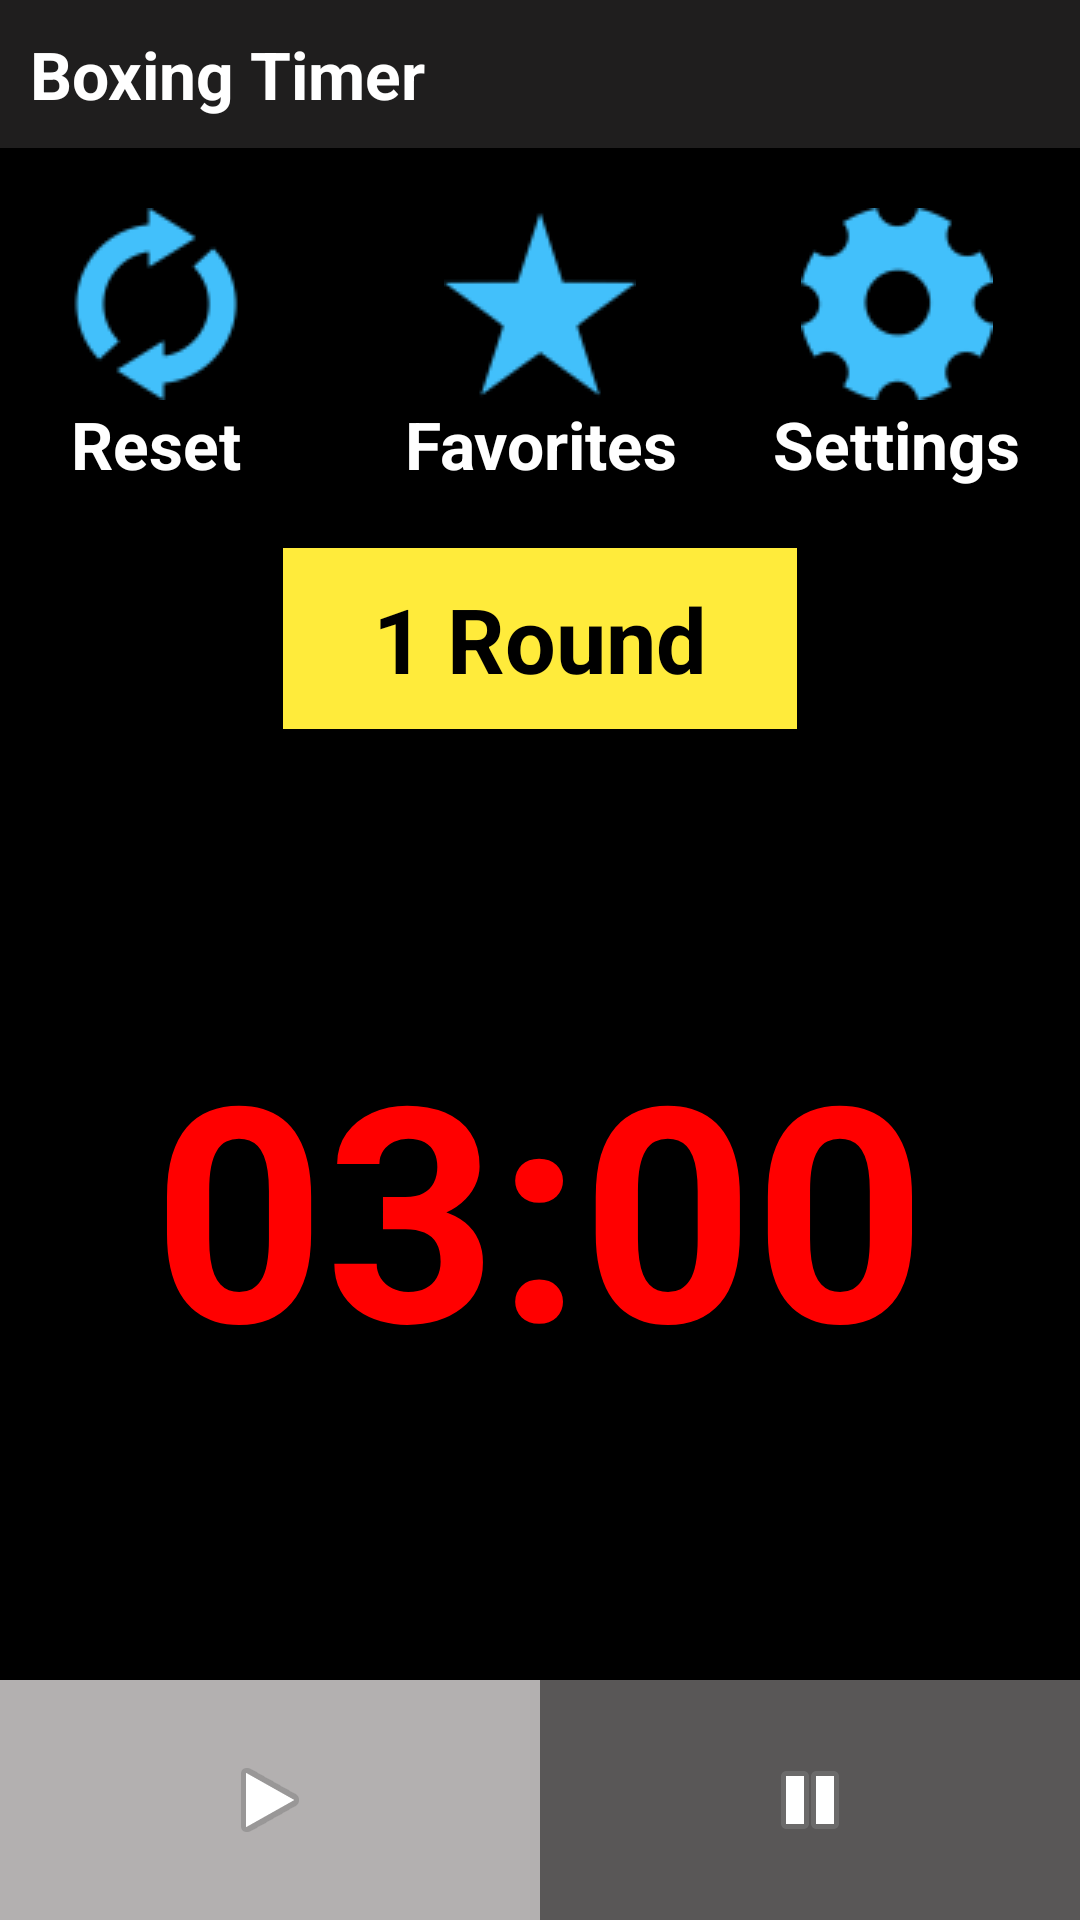

The Android layout XML behind this screen, and the referenced resources:
<!-- AndroidManifest.xml: application theme AppTheme -->
<!-- res/layout/activity_main.xml -->
<?xml version="1.0" encoding="utf-8"?>
<RelativeLayout xmlns:android="http://schemas.android.com/apk/res/android"
    xmlns:app="http://schemas.android.com/apk/res-auto"
    xmlns:tools="http://schemas.android.com/tools"
    android:id="@+id/mainLayout"
    android:layout_width="match_parent"
    android:layout_height="match_parent"
    android:background="#000000"
    android:orientation="vertical"
    tools:context=".MainActivity">

    <TextView
        android:id="@+id/titleBar"
        android:layout_width="match_parent"
        android:layout_height="wrap_content"
        android:background="#378F8D8D"
        android:padding="10dp"
        android:text="@string/app_name"
        android:textAppearance="@style/TextAppearance.AppCompat.Large"
        android:textColor="@android:color/white"
        android:textStyle="bold" />

    <RelativeLayout
        android:id="@+id/settingBar"
        android:layout_width="match_parent"
        android:layout_height="wrap_content"
        android:layout_below="@id/titleBar"
        android:gravity="center_horizontal"
        android:paddingTop="10dp"
        android:paddingBottom="10dp">

        <LinearLayout
            android:id="@+id/Reset"
            android:layout_width="wrap_content"
            android:layout_height="wrap_content"
            android:layout_alignParentStart="true"
            android:layout_alignParentLeft="true"
            android:layout_marginStart="10dp"
            android:layout_marginLeft="10dp"
            android:orientation="vertical"
            android:padding="10dp">

            <ImageButton
                android:id="@+id/resetButton"
                android:layout_width="match_parent"
                android:layout_height="wrap_content"
                android:background="@android:color/transparent"
                android:contentDescription="@string/resetButton"
                app:srcCompat="@drawable/sinchronize_64" />

            <TextView
                android:id="@+id/resetText"
                android:layout_width="match_parent"
                android:layout_height="wrap_content"
                android:gravity="center_horizontal"
                android:text="@string/resetText"
                android:textAppearance="@style/TextAppearance.AppCompat.Large"
                android:textStyle="bold" />
        </LinearLayout>

        <LinearLayout
            android:id="@+id/Favorites"
            android:layout_width="wrap_content"
            android:layout_height="wrap_content"
            android:layout_centerInParent="true"
            android:layout_marginEnd="10dp"
            android:layout_marginRight="10dp"
            android:orientation="vertical"
            android:padding="10dp">

            <ImageButton
                android:id="@+id/favButton"
                android:layout_width="match_parent"
                android:layout_height="wrap_content"
                android:background="@android:color/transparent"
                android:contentDescription="@string/favButton"
                app:srcCompat="@drawable/star_64" />

            <TextView
                android:id="@+id/favText"
                android:layout_width="match_parent"
                android:layout_height="wrap_content"
                android:gravity="center_horizontal"
                android:text="@string/favText"
                android:textAppearance="@style/TextAppearance.AppCompat.Large"
                android:textStyle="bold" />
        </LinearLayout>

        <LinearLayout
            android:id="@+id/Settings"
            android:layout_width="wrap_content"
            android:layout_height="wrap_content"
            android:layout_alignParentEnd="true"
            android:layout_alignParentRight="true"
            android:layout_marginEnd="10dp"
            android:layout_marginRight="10dp"
            android:focusableInTouchMode="false"
            android:orientation="vertical"
            android:padding="10dp">

            <ImageButton
                android:id="@+id/setButton"
                android:layout_width="match_parent"
                android:layout_height="wrap_content"
                android:background="@android:color/transparent"
                android:contentDescription="@string/setButton"
                app:srcCompat="@drawable/settings_4_64" />

            <TextView
                android:id="@+id/setText"
                android:layout_width="match_parent"
                android:layout_height="wrap_content"
                android:gravity="center_horizontal"
                android:text="@string/setText"
                android:textAppearance="@style/TextAppearance.AppCompat.Large"
                android:textColor="@android:color/white"
                android:textStyle="bold" />
        </LinearLayout>

    </RelativeLayout>

    <TextView
        android:id="@+id/Rounds"
        android:layout_width="wrap_content"
        android:layout_height="wrap_content"
        android:layout_below="@id/settingBar"
        android:layout_centerHorizontal="true"
        android:background="#FFEB3B"
        android:paddingLeft="30dp"
        android:paddingTop="10dp"
        android:paddingRight="30dp"
        android:paddingBottom="10dp"
        android:text="@string/Rounds"
        android:textColor="@android:color/black"
        android:textSize="30sp"
        android:textStyle="bold" />

    <TextView
        android:id="@+id/Timer"
        android:layout_width="wrap_content"
        android:layout_height="wrap_content"
        android:layout_above="@id/PlayPause"
        android:layout_below="@id/Rounds"
        android:layout_centerInParent="true"
        android:layout_marginTop="20dp"
        android:layout_marginBottom="20dp"
        android:gravity="center_vertical"
        android:text="@string/Timer"
        android:textColor="#FF0000"
        android:textSize="100sp"
        android:textStyle="bold" />

    <LinearLayout
        android:id="@+id/PlayPause"
        android:layout_width="match_parent"
        android:layout_height="wrap_content"
        android:layout_alignParentBottom="true"
        android:orientation="horizontal">

        <ImageButton
            android:id="@+id/Play"
            android:layout_width="wrap_content"
            android:layout_height="80dp"
            android:layout_weight="1"
            android:background="#B3B0B0"
            android:contentDescription="@string/Play"
            app:srcCompat="@android:drawable/ic_media_play" />

        <ImageButton
            android:id="@+id/Pause"
            android:layout_width="wrap_content"
            android:layout_height="80dp"
            android:layout_weight="1"
            android:background="#595757"
            android:contentDescription="@string/Pause"
            app:srcCompat="@android:drawable/ic_media_pause" />

    </LinearLayout>

</RelativeLayout>
<!-- resources referenced by this layout -->
<resources>
  <!-- drawable settings_4_64: png bitmap (drawable, 1738 bytes) -->
  <!-- drawable sinchronize_64: png bitmap (drawable, 1706 bytes) -->
  <!-- drawable star_64: png bitmap (drawable, 1290 bytes) -->
  <string name="Pause">Pause</string>
  <string name="Play">Play</string>
  <string name="Rounds">1 Round</string>
  <string name="Timer">03:00</string>
  <string name="app_name">Boxing Timer</string>
  <string name="favButton">Favorites</string>
  <string name="favText">Favorites</string>
  <string name="resetButton">Reset</string>
  <string name="resetText">Reset</string>
  <string name="setButton">Settings</string>
  <string name="setText">Settings</string>
  <style name="AppTheme" parent="Theme.AppCompat.NoActionBar">
          
          <item name="colorPrimary">@color/colorPrimary</item>
          <item name="colorPrimaryDark">@color/colorPrimaryDark</item>
          <item name="colorAccent">@color/colorAccent</item>
      </style>
  <!-- not gathered from this repository: default colours our renderer supplied (Android Studio template values) -->
  <color name="colorPrimary">#FF6200EE</color>
  <color name="colorPrimaryDark">#FF3700B3</color>
  <color name="colorAccent">#FF03DAC5</color>
</resources>
